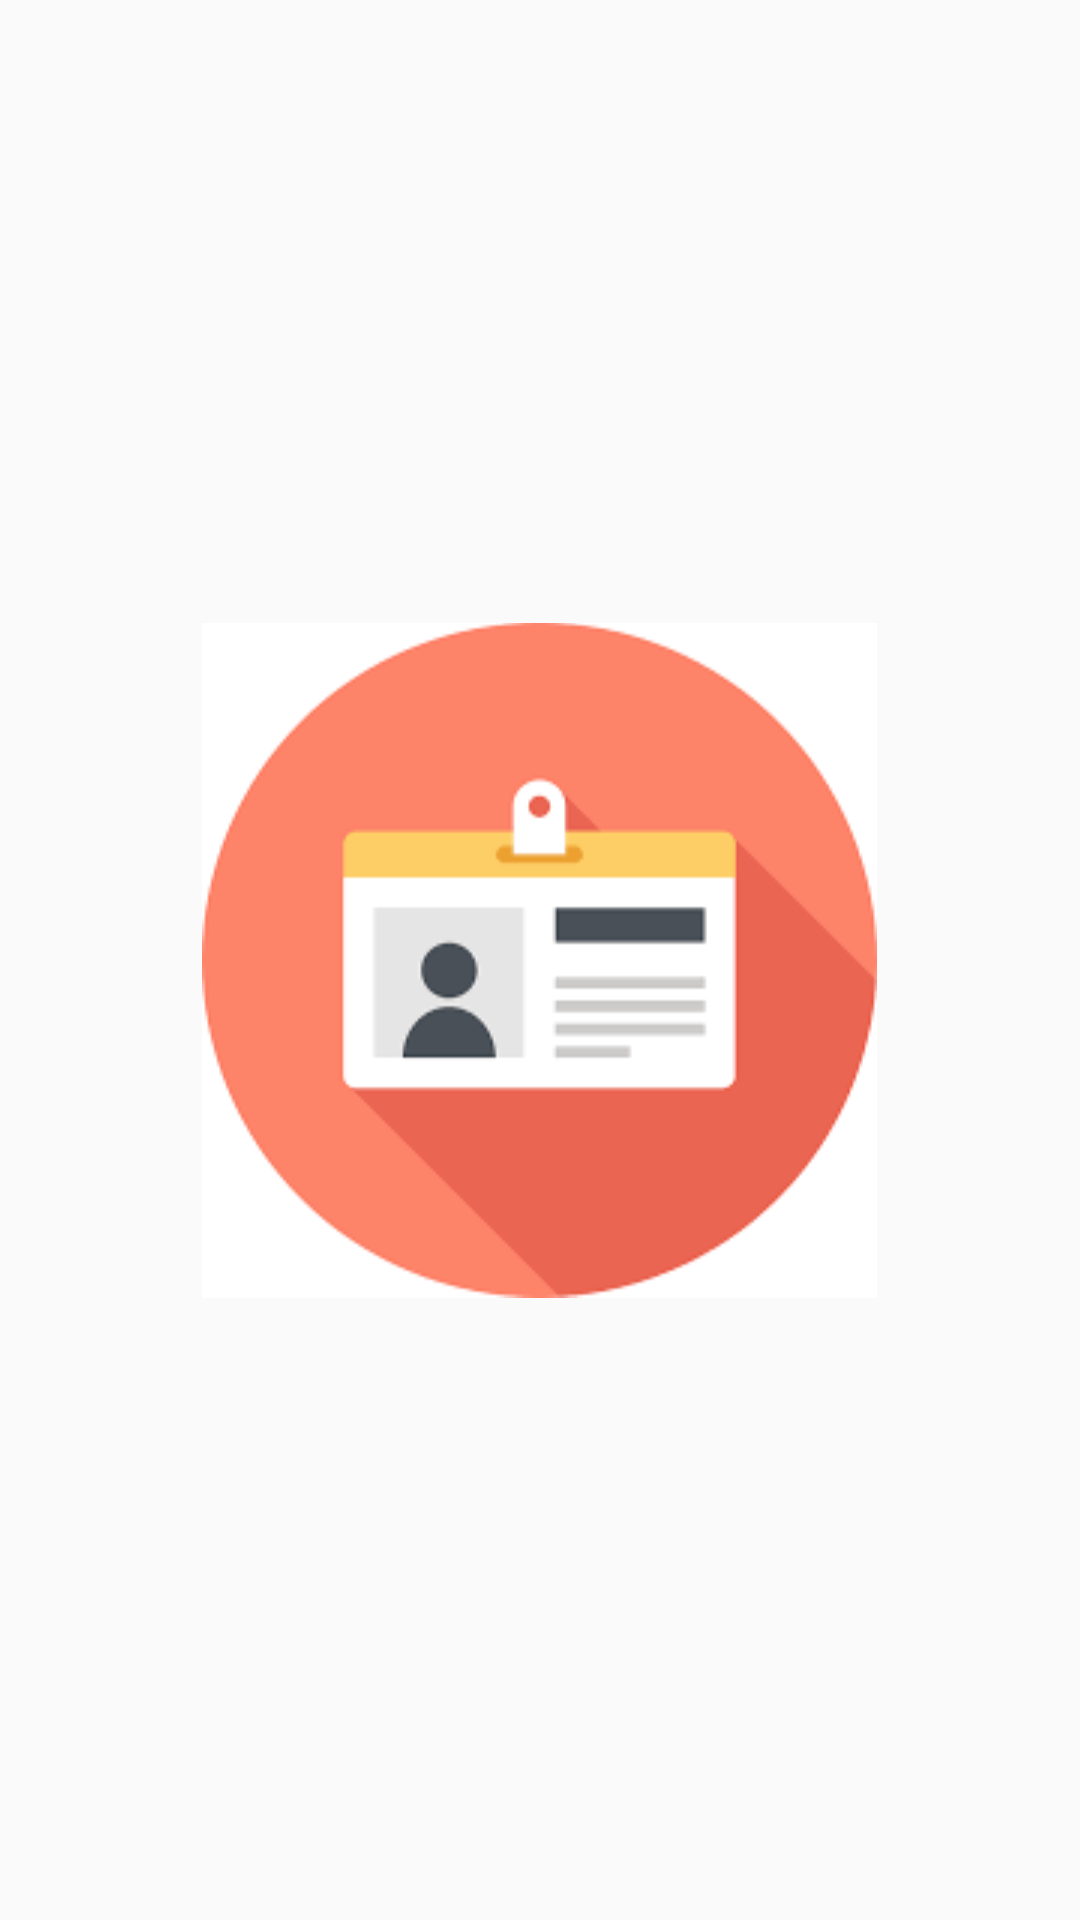

Produce the Android XML layout that renders to this screen, including the resource entries it uses.
<!-- AndroidManifest.xml: application theme AppTheme -->
<!-- res/layout/activity_splash.xml -->
<?xml version="1.0" encoding="utf-8"?>
<LinearLayout xmlns:android="http://schemas.android.com/apk/res/android"
    android:orientation="vertical" android:layout_width="fill_parent"
    android:layout_height="fill_parent">

    <ImageView android:id="@+id/splashscreen" android:layout_width="wrap_content"
        android:layout_height="fill_parent"
        android:src="@drawable/collaps_img"
        android:layout_gravity="center"/>

    <TextView android:layout_width="fill_parent"
        android:layout_height="wrap_content"
        android:text="Hello World, splash"/>

</LinearLayout>
<!-- resources referenced by this layout -->
<resources>
  <!-- drawable collaps_img: png bitmap (drawable, 3393 bytes) -->
  <style name="AppTheme" parent="Theme.AppCompat.Light.NoActionBar">
          
          windowActionBar
          <item name="colorPrimary">@color/colorPrimary</item>
          <item name="colorPrimaryDark">@color/colorPrimaryDark</item>
          <item name="colorAccent">@color/colorAccent</item>
  
          <item name="windowActionBar">false</item>
          <item name="windowNoTitle">true</item>
      </style>
  <!-- not gathered from this repository: default colours our renderer supplied (Android Studio template values) -->
  <color name="colorPrimary">#FF6200EE</color>
  <color name="colorPrimaryDark">#FF3700B3</color>
  <color name="colorAccent">#FF03DAC5</color>
</resources>
